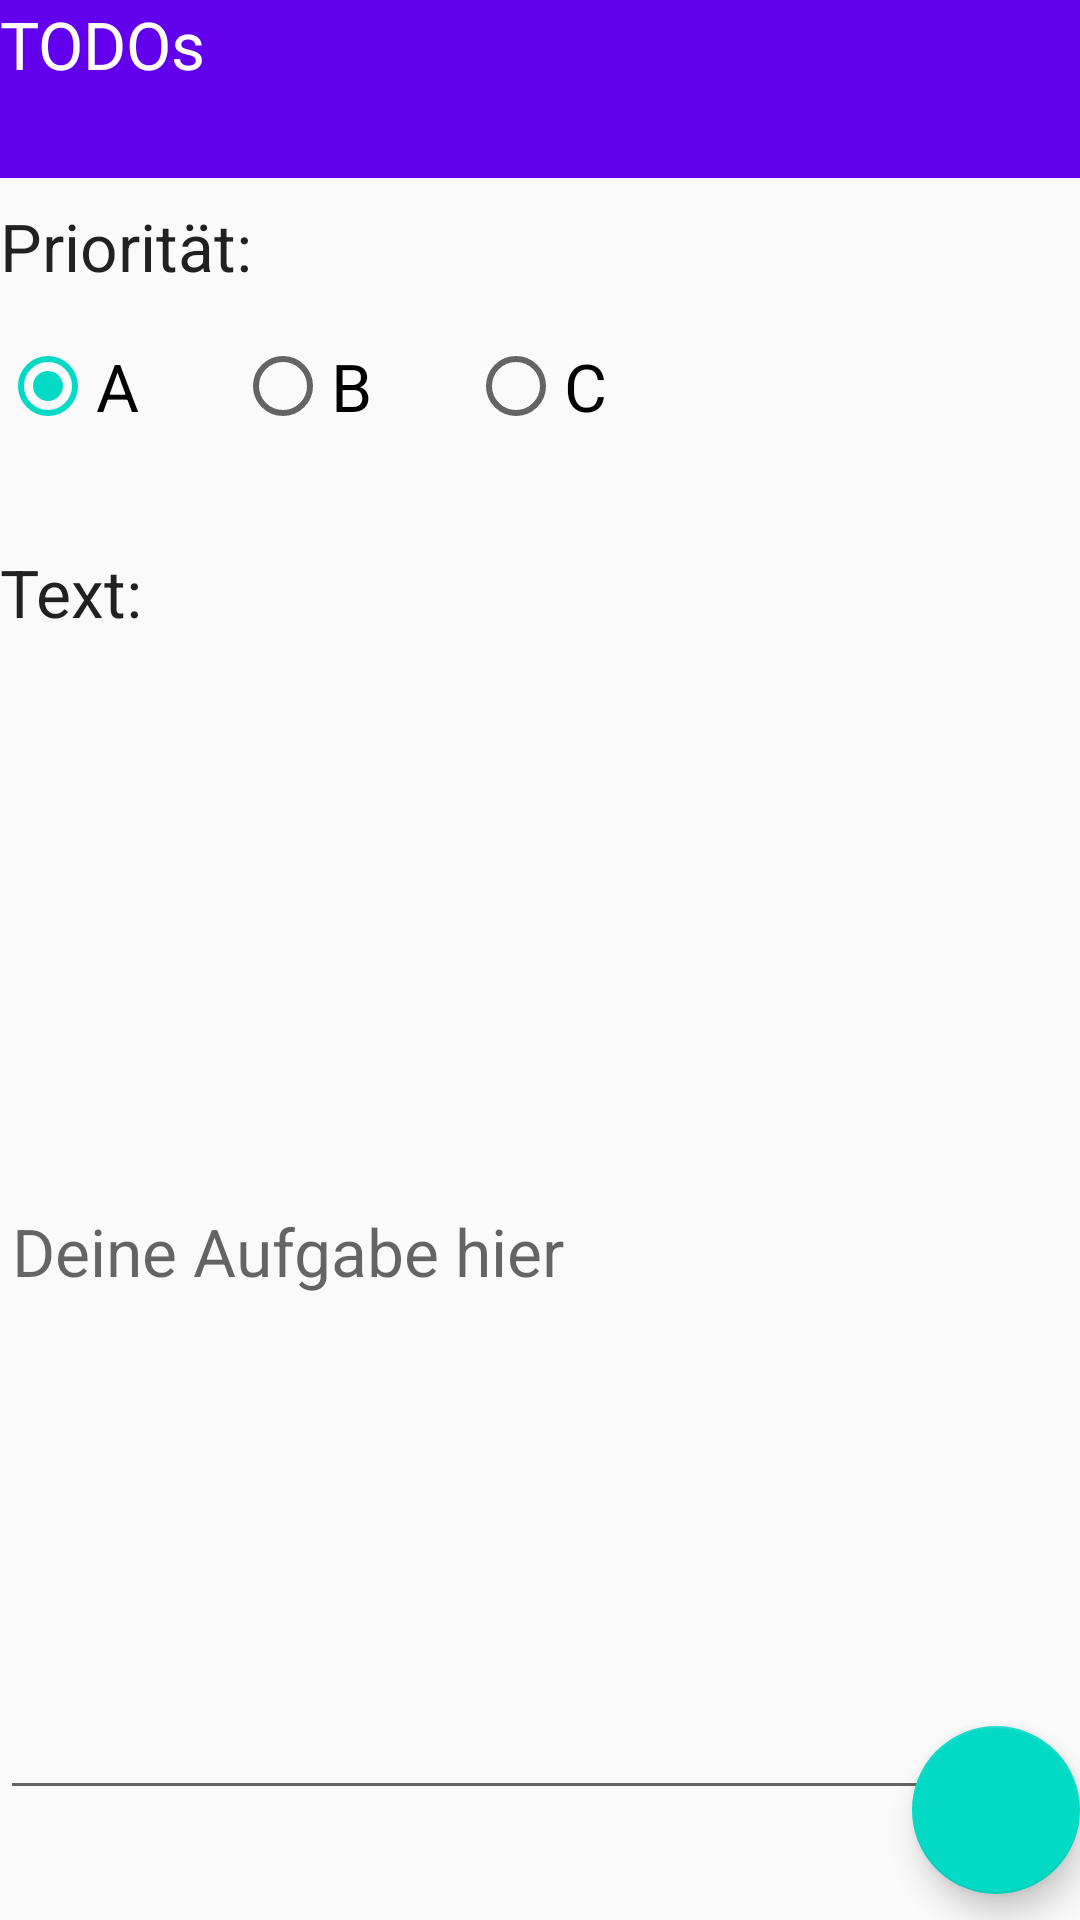

This screen was rendered from an Android layout file. Write that file and the resources it references.
<!-- AndroidManifest.xml: application theme AppTheme -->
<!-- res/layout/add_new_todoitem.xml -->
<?xml version="1.0" encoding="UTF-8"?>
<android.support.design.widget.CoordinatorLayout
    android:orientation="vertical"
    android:layout_height="wrap_content"
    android:layout_width="match_parent"
    xmlns:android="http://schemas.android.com/apk/res/android"
    xmlns:app="http://schemas.android.com/apk/res-auto">

        <LinearLayout
        android:weightSum="10"
        android:orientation="vertical"
        android:layout_height="match_parent"
        android:layout_width="match_parent"
        xmlns:android="http://schemas.android.com/apk/res/android">

            <android.support.design.widget.AppBarLayout
                android:layout_height="wrap_content"
                android:layout_width="match_parent"
                android:id="@+id/appbar"
                android:theme="@style/AppTheme.AppBarOverlay"
                android:paddingTop="@dimen/appbar_padding_top">

        <TextView
            android:layout_height="wrap_content"
            android:layout_width="match_parent"
            android:layout_marginBottom="30dp"
            android:singleLine="true"
            android:layout_gravity="start"
            android:background="@color/colorPrimary"
            android:id="@+id/titletextViewTodo"
            android:text="@string/todos"
            android:textAppearance="?android:attr/textAppearanceLarge"/>

            </android.support.design.widget.AppBarLayout>

    <TextView
        android:layout_height="wrap_content"
        android:layout_width="wrap_content"
        android:singleLine="true"
        android:layout_gravity="start"
        android:layout_marginTop="8dp"
        android:layout_marginBottom="16dp"
        android:id="@+id/titletextTodoPrio"
        android:text="@string/todoprio"
        android:textAppearance="?android:attr/textAppearanceLarge"/>


            <RadioGroup
                android:layout_width="wrap_content"
                android:layout_height="wrap_content"
                android:layout_marginBottom="30dp"
                android:orientation="horizontal"
                android:id="@+id/id_radio_group1"
                android:checkedButton="@+id/radioButton1">

                <RadioButton
                    android:layout_width="wrap_content"
                    android:layout_height="wrap_content"
                    android:paddingRight="32dp"
                    android:text="A"
                    android:textAppearance="?android:attr/textAppearanceLarge"
                    android:id="@+id/radioButton1" />

                <RadioButton
                    android:layout_width="wrap_content"
                    android:layout_height="wrap_content"
                    android:paddingRight="32dp"
                    android:text="B"
                    android:textAppearance="?android:attr/textAppearanceLarge"
                    android:id="@+id/radioButton2" />

                <RadioButton
                    android:layout_width="wrap_content"
                    android:layout_height="wrap_content"
                    android:paddingRight="32dp"
                    android:text="C"
                    android:textAppearance="?android:attr/textAppearanceLarge"
                    android:id="@+id/radioButton3" />

            </RadioGroup>

            <TextView
                android:layout_height="wrap_content"
                android:layout_width="wrap_content"
                android:singleLine="true"
                android:layout_gravity="start"
                android:layout_marginTop="8dp"
                android:layout_marginBottom="16dp"
                android:id="@+id/textTodoPrio"
                android:text="@string/text"
                android:textAppearance="?android:attr/textAppearanceLarge"/>

    <EditText
        android:layout_height="wrap_content"
        android:layout_width="match_parent"
        android:layout_gravity="center_horizontal"
        android:id="@+id/newTodo"
        android:textAppearance="?android:attr/textAppearanceLarge"
        android:layout_weight="9"
        android:hint="@string/hinttodo"
        android:editable="true"/>

    </LinearLayout>

    <android.support.design.widget.FloatingActionButton
        android:layout_width="wrap_content"
        android:layout_height="wrap_content"
        android:id="@+id/save"
        android:src="@drawable/ic_save_24dp"
        app:layout_anchor="@id/newTodo"
        android:onClick="save"
        app:layout_anchorGravity="bottom|right|end"/>

</android.support.design.widget.CoordinatorLayout>
<!-- resources referenced by this layout -->
<resources>
  <string name="hinttodo">Deine Aufgabe hier</string>
  <string name="text">Text:</string>
  <string name="todoprio">Priorität:</string>
  <string name="todos">TODOs</string>
  <style name="AppTheme.AppBarOverlay" parent="ThemeOverlay.AppCompat.Dark.ActionBar" />
  <style name="AppTheme" parent="Theme.AppCompat.Light.DarkActionBar">
          
          <item name="colorPrimary">@color/colorPrimary</item>
          <item name="colorPrimaryDark">@color/colorPrimaryDark</item>
          <item name="colorAccent">@color/colorAccent</item>
          <item name="windowActionModeOverlay">true</item>
          <item name="actionModeStyle">@style/MyActionStyle</item>
      </style>
  <style name="MyActionStyle" parent="AppTheme">
          <item name="background">@color/red</item>
      </style>
  <!-- not gathered from this repository: default colours our renderer supplied (Android Studio template values) -->
  <color name="colorPrimary">#FF6200EE</color>
  <color name="colorPrimaryDark">#FF3700B3</color>
  <color name="colorAccent">#FF03DAC5</color>
</resources>
